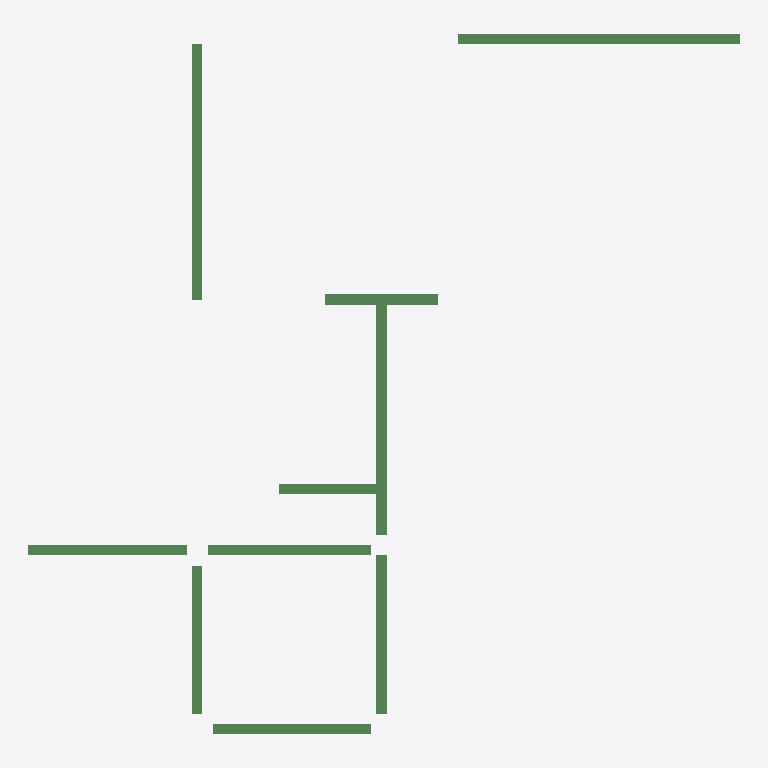
Plan cut of the same IFC building model at storey '3层平面图' (level 6.00 m, cut at 7.40 m), seen from above with north up, elements coloured by IFC class: 10 beams (green). No cut surface shows.
Extent 13.9 m × 13.7 m × 0.5 m (x, y, z). Storeys (1): 3层平面图 at 6.00 m. Elements (10): 10 IfcBeam.

HEADER;
FILE_DESCRIPTION((''),'2;1');
FILE_NAME('','2023-05-09T17:19:19',(''),(''),'','BIMserver','');
FILE_SCHEMA(('IFC2X3'));
ENDSEC;
DATA;
#189=IFCPROJECT('1J5sbZvdvB_hhZ5d_ASqfT',#50,'项目编号',$,$,'项目名称','项目状态',(#55),#1);
#153=IFCSITE('1J5sbZvdvB_hhZ5d_ASqfV',#50,'Default',$,'',#154,$,$,.ELEMENT.,(42,21,31,181945),(-71,-3,-24,-263305),0.0,$,$);
#177=IFCBUILDING('1J5sbZvdvB_hhZ5d_ASqfS',#50,'',$,$,#178,$,'',.ELEMENT.,$,$,$);
#150=IFCBUILDINGSTOREY('1J5sbZvdvB_hhZ5dzrZwvH',#50,'3层平面图',$,$,#151,$,'3层平面图',.ELEMENT.,6000.00000000052);
#228=IFCBEAM('2mizY1$Uz9ZPrO7CbRg7l1',#50,'混凝土 - 矩形梁:住宅楼梁200 x 500mm:249119',$,'混凝土 - 矩形梁:住宅楼梁200 x 500mm:212828',#217,#84,'249119');
#226=IFCBEAM('2mizY1$Uz9ZPrO7CbRg7l5',#50,'混凝土 - 矩形梁:住宅楼梁200 x 400mm:249115',$,'混凝土 - 矩形梁:住宅楼梁200 x 400mm:212867',#213,#78,'249115');
#220=IFCBEAM('2mizY1$Uz9ZPrO7CbRg7lH',#50,'混凝土 - 矩形梁:住宅楼梁200 x 400mm:249103',$,'混凝土 - 矩形梁:住宅楼梁200 x 400mm:212867',#201,#60,'249103');
#225=IFCBEAM('2mizY1$Uz9ZPrO7CbRg7l7',#50,'混凝土 - 矩形梁:住宅楼梁200 x 400mm:249113',$,'混凝土 - 矩形梁:住宅楼梁200 x 400mm:212867',#211,#75,'249113');
#222=IFCBEAM('2mizY1$Uz9ZPrO7CbRg7lD',#50,'混凝土 - 矩形梁:住宅楼梁200 x 400mm:249107',$,'混凝土 - 矩形梁:住宅楼梁200 x 400mm:212867',#205,#66,'249107');
#223=IFCBEAM('2mizY1$Uz9ZPrO7CbRg7lB',#50,'混凝土 - 矩形梁:住宅楼梁200 x 400mm:249109',$,'混凝土 - 矩形梁:住宅楼梁200 x 400mm:212867',#207,#69,'249109');
#221=IFCBEAM('2mizY1$Uz9ZPrO7CbRg7lF',#50,'混凝土 - 矩形梁:住宅楼梁200 x 400mm:249105',$,'混凝土 - 矩形梁:住宅楼梁200 x 400mm:212867',#203,#63,'249105');
#224=IFCBEAM('2mizY1$Uz9ZPrO7CbRg7l9',#50,'混凝土 - 矩形梁:住宅楼梁200 x 400mm:249111',$,'混凝土 - 矩形梁:住宅楼梁200 x 400mm:212867',#209,#72,'249111');
#227=IFCBEAM('2mizY1$Uz9ZPrO7CbRg7l3',#50,'混凝土 - 矩形梁:住宅楼梁200 x 400mm:249117',$,'混凝土 - 矩形梁:住宅楼梁200 x 400mm:212867',#215,#81,'249117');
#219=IFCBEAM('2mizY1$Uz9ZPrO7CbRg7lJ',#50,'混凝土 - 矩形梁:住宅楼梁200 x 400mm:249101',$,'混凝土 - 矩形梁:住宅楼梁200 x 400mm:212867',#196,#57,'249101');
ENDSEC;
